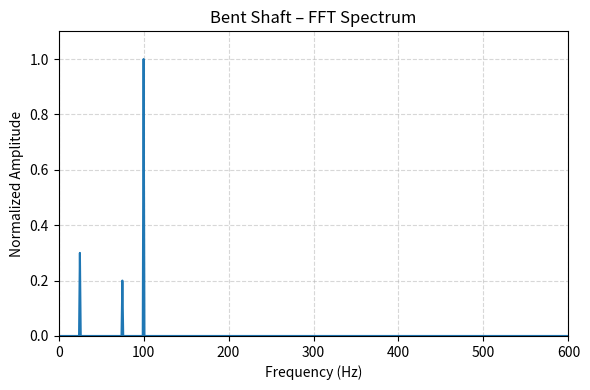

Source code (Python):
import numpy as np
import pandas as pd
import matplotlib.pyplot as plt
from scipy.fft import fft, fftfreq

fs_line = 50
f_main = 100
fs = 5000
T = 1.0
N = int(fs*T)
t = np.linspace(0, T, N, endpoint=False)

f1, f2 = 25, 75

signal = (
    1.0*np.sin(2*np.pi*f_main*t) +
    0.3*np.sin(2*np.pi*f1*t) +
    0.2*np.sin(2*np.pi*f2*t)
)

pd.DataFrame({"Time(s)": t, "Vibration": signal}) \
  .to_csv("bent_shaft.csv", index=False)

fft_vals = (2.0/N)*np.abs(fft(signal))
freqs = fftfreq(N, 1/fs)

plt.figure(figsize=(6,4))
plt.plot(freqs[:N//2], fft_vals[:N//2], linewidth=1.5)
plt.xlim(0,600); plt.ylim(0,1.1)
plt.xlabel("Frequency (Hz)")
plt.ylabel("Normalized Amplitude")
plt.title("Bent Shaft – FFT Spectrum")
plt.grid(True, linestyle="--", alpha=0.5)
plt.tight_layout()
plt.savefig("bent_shaft_fft.png", dpi=300)
plt.show()
